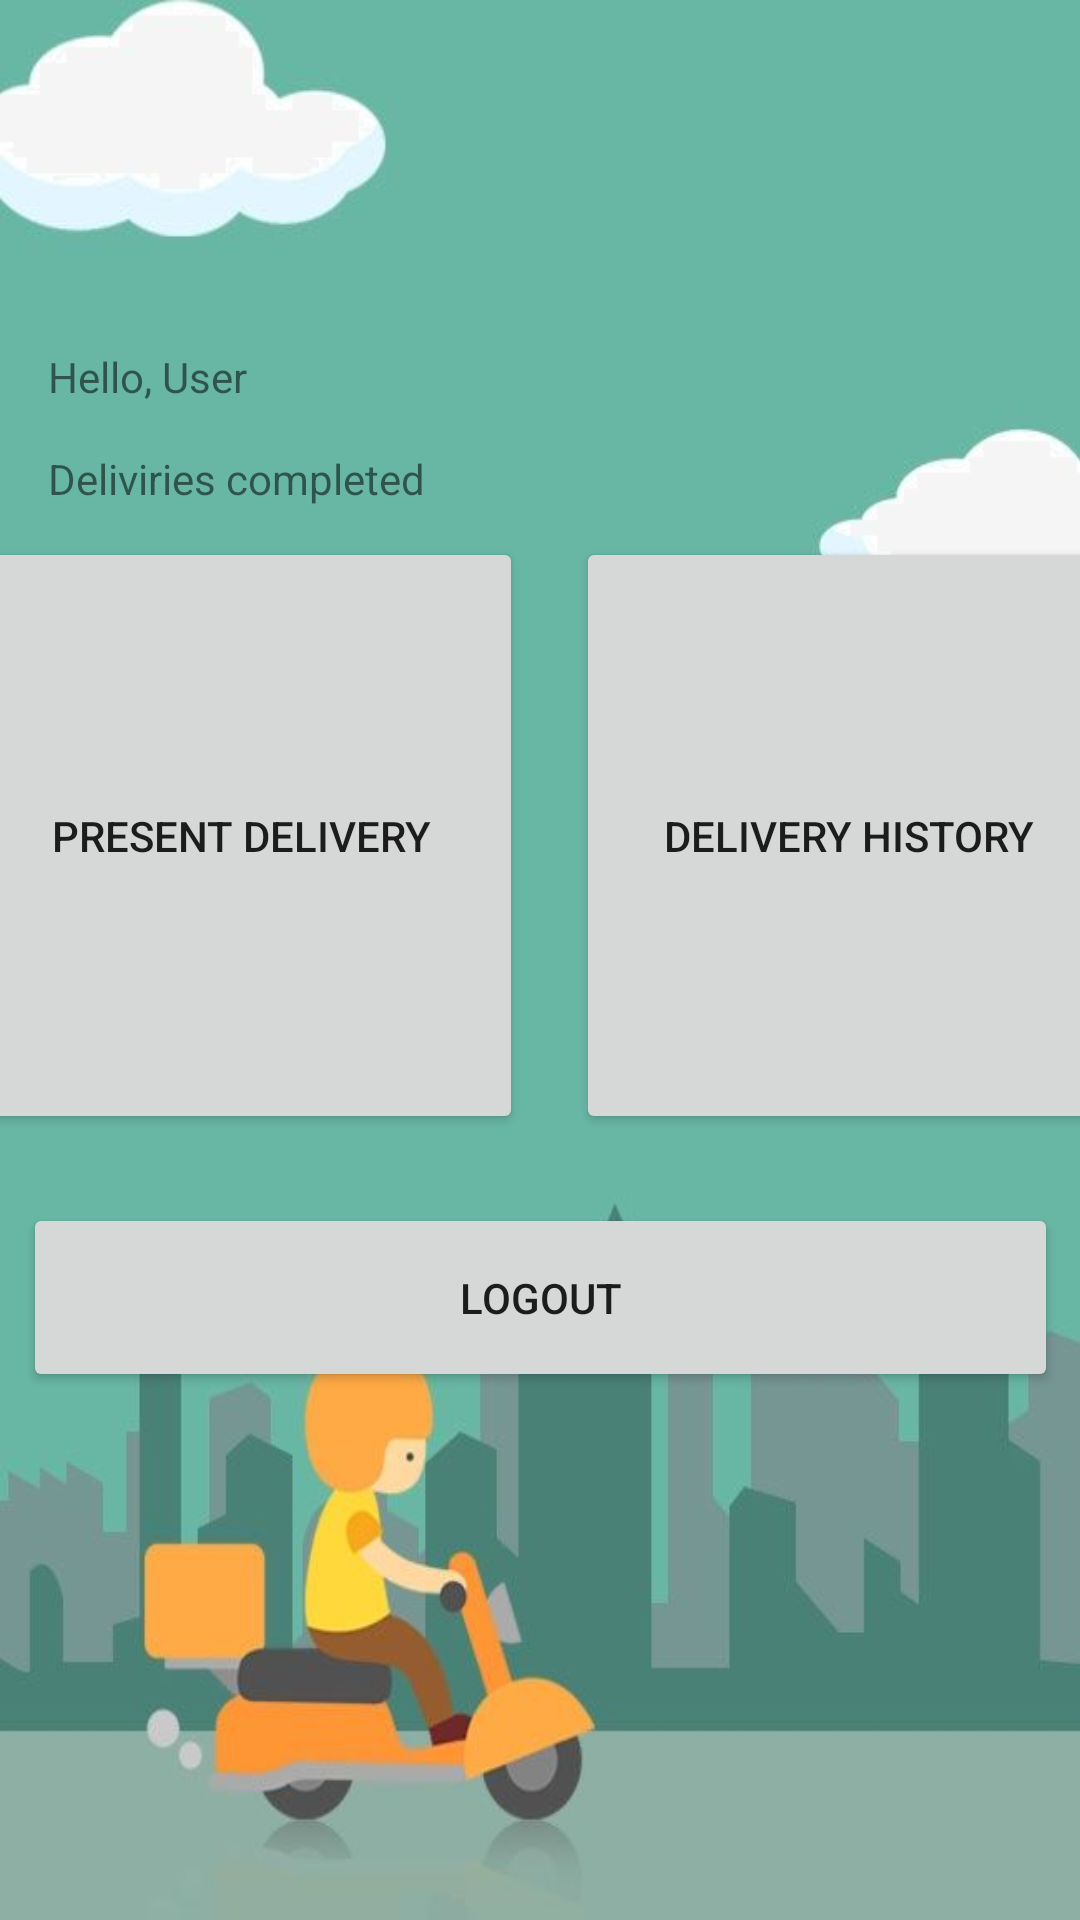

Reconstruct the res/layout file that produces this screen, plus the resources it refers to.
<!-- AndroidManifest.xml: application theme Theme.Loginsqllite -->
<!-- res/layout/activity_delivery_boy.xml -->
<?xml version="1.0" encoding="utf-8"?>
<androidx.constraintlayout.widget.ConstraintLayout xmlns:android="http://schemas.android.com/apk/res/android"
    xmlns:app="http://schemas.android.com/apk/res-auto"
    xmlns:tools="http://schemas.android.com/tools"
    android:layout_width="match_parent"
    android:layout_height="match_parent"
    tools:context=".DeliveryBoy"
    tools:layout_editor_absoluteX="0dp"
    android:background="@drawable/delivery"
    tools:layout_editor_absoluteY="-50dp">

    <TextView
        android:id="@+id/textView3"
        android:layout_width="wrap_content"
        android:layout_height="wrap_content"
        android:layout_marginStart="16dp"
        android:layout_marginTop="116dp"
        android:text="Hello, User"
        app:layout_constraintStart_toStartOf="parent"
        app:layout_constraintTop_toTopOf="parent" />

    <TextView
        android:id="@+id/textView4"
        android:layout_width="160dp"
        android:layout_height="52dp"
        android:layout_marginStart="16dp"
        android:layout_marginTop="15dp"
        android:text="Deliviries completed"
        app:layout_constraintStart_toStartOf="parent"
        app:layout_constraintTop_toBottomOf="@+id/textView3" />

    <Button
        android:id="@+id/button"
        android:layout_width="188dp"
        android:layout_height="199dp"
        android:layout_marginStart="16dp"
        android:layout_marginEnd="9dp"
        android:text="Present Delivery"
        app:layout_constraintBottom_toBottomOf="parent"
        app:layout_constraintEnd_toStartOf="@+id/button2"
        app:layout_constraintStart_toStartOf="parent"
        app:layout_constraintTop_toTopOf="parent"
        app:layout_constraintVertical_bias="0.406" />

    <Button
        android:id="@+id/button2"
        android:layout_width="182dp"
        android:layout_height="199dp"
        android:layout_marginStart="9dp"
        android:layout_marginEnd="16dp"
        android:text="Delivery History"
        app:layout_constraintBottom_toBottomOf="parent"
        app:layout_constraintEnd_toEndOf="parent"
        app:layout_constraintStart_toEndOf="@+id/button"
        app:layout_constraintTop_toTopOf="parent"
        app:layout_constraintVertical_bias="0.406" />

    <Button
        android:id="@+id/logoutButton"
        android:layout_width="345dp"
        android:layout_height="63dp"
        android:layout_marginTop="23dp"
        android:layout_marginBottom="180dp"
        android:text="Logout"
        app:layout_constraintBottom_toBottomOf="parent"
        app:layout_constraintEnd_toEndOf="parent"
        app:layout_constraintStart_toStartOf="parent"
        app:layout_constraintTop_toBottomOf="@+id/button"
        app:layout_constraintVertical_bias="0.0" />

</androidx.constraintlayout.widget.ConstraintLayout>
<!-- resources referenced by this layout -->
<resources>
  <!-- drawable delivery: jpg bitmap (drawable, 20938 bytes) -->
  <style name="Theme.Loginsqllite" parent="Theme.AppCompat.Light.DarkActionBar">
      <item name="android:label">FARMVOX</item>
      </style>
</resources>
